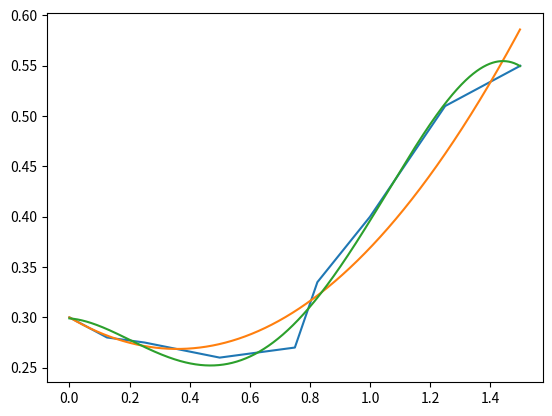

The script that saved this image:
#Coefficient of Drag vs mach number function
#Design by Harrison Leece

import numpy as np
import matplotlib.pyplot as plt
from scipy.optimize import curve_fit

def poly4thO(x,a,b,c,d,e):
    return a*x**4 + b*x**3 + c*x**2 + d*x + e
def poly2ndO(x,a,b):
    return a*x**2 + b*x + .3


#Takes in initial Cd and current mach number and returns the Cd
def comDrag(Cd, m):

    if m < .2386:
        return poly2ndO(m,.24410868,-.17506498)
    else:
        return poly4thO(m,-0.50610628,1.27858717, -0.65259596, -0.02275554, 0.29898371)
    nM = 0 

    return nM

#Curve fitting
#segment 1
y1 = np.array([.3,.3   ,.3   , .28     ,.275  ,.26  ,.265,.27 ,.335,.4,.51 ,.55])
x1 = np.array([ 0,.0001,.0001,.125  ,.25   ,.5   ,.625,.75 ,.825,1 ,1.25,1.5])
p, pc = curve_fit(poly2ndO,x1,y1)

print(p)
#Curve fitting
#segment 2
popt, pcov = curve_fit(poly4thO,x1,y1)
print (popt)
#Curve fitting 
#segment 3

x2 = np.arange(0,1.5,.001)
plt.plot(x1,y1)

plt.plot(x2,poly2ndO(x2, p[0], p[1]))

plt.plot(x2, poly4thO(x2,popt[0],popt[1],popt[2],popt[3],popt[4]))



plt.show()
